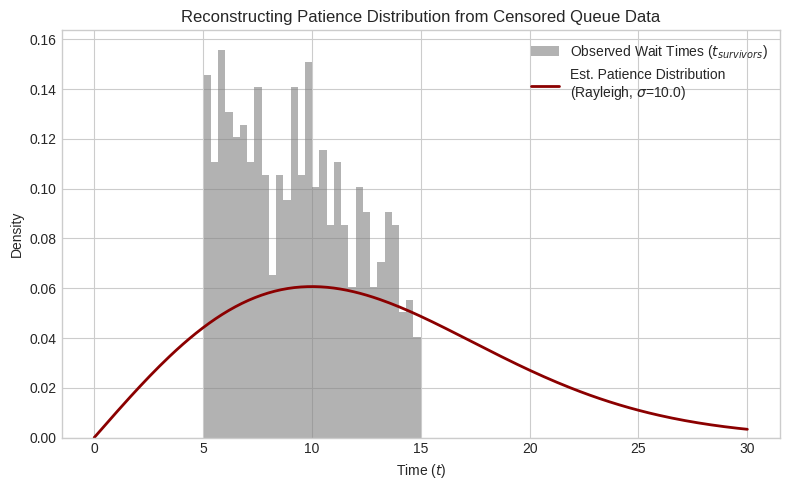

Write the Python code that produced this figure.
import numpy as np
import matplotlib.pyplot as plt
from scipy.optimize import newton

def solve_queue_patience(observed_times, num_leavers):
    """
    observed_times (t_survivors): Array of wait times for those who entered (N).
    num_leavers (M): Count of customers who left.
    """
    t_obs = np.array(observed_times)
    N = len(t_obs)
    M = num_leavers
    total_population = N + M

    # 1. Define the Estimating Equation
    # We need to find k such that: sum(exp(0.5 * k * t^2)) = N + M
    def equation(k):
        # Avoid overflow in exp for the solver
        val = np.sum(np.exp(0.5 * k * t_obs**2)) - total_population
        return val

    # 2. Solve for k (Hazard Rate coefficient)
    # Initial guess: Small positive number
    try:
        k_est = newton(equation, x0=1e-5, maxiter=1000)
    except RuntimeError:
        print("Solver failed to converge. Check data scaling.")
        return None

    # 3. Calculate Statistics
    # Mean of a Rayleigh distribution is sqrt(pi / (2k))
    estimated_mean_patience = np.sqrt(np.pi / (2 * k_est))
    
    return k_est, estimated_mean_patience

# --- Example Usage ---

# Synthetic Data: 
# Imagine a system where true patience is Rayleigh(scale=10), mean ~12.5s
# But the queue is slow, so many leave.
np.random.seed(42)
true_k = 1.0 / (10**2) # using scale=10 -> sigma=10, k=1/sigma^2
survivors = []
M_leavers = 0

# Simulate 1000 customers attempting to enter
for _ in range(1000):
    patience = np.random.rayleigh(scale=10)
    wait_time_needed = np.random.uniform(5, 15) # Queue takes 5-15 seconds
    
    if patience >= wait_time_needed:
        survivors.append(wait_time_needed)
    else:
        M_leavers += 1 # We don't see their time, just that they left

survivors = np.array(survivors)

print(f"Observed (N): {len(survivors)}")
print(f"Unobserved (M): {M_leavers}")
print(f"Avg Observed Wait Time: {np.mean(survivors):.2f}s")

# Run the Estimator
k_hat, mean_patience_hat = solve_queue_patience(survivors, M_leavers)

print(f"--- Estimation Results ---")
print(f"Estimated k: {k_hat:.5f} (True: {true_k:.5f})")
print(f"Estimated Mean Patience: {mean_patience_hat:.2f}s")

# --- Plotting (Academic Style) ---
plt.style.use('seaborn-v0_8-whitegrid')
plt.figure(figsize=(8, 5))

# Plot observed data histogram
plt.hist(survivors, bins=30, density=True, alpha=0.6, color='gray', label='Observed Wait Times ($t_{survivors}$)')

# Plot Estimated Distribution (Rayleigh PDF)
x = np.linspace(0, 30, 200)
pdf = (k_hat * x) * np.exp(-0.5 * k_hat * x**2)
plt.plot(x, pdf, color='darkred', linewidth=2, label=f'Est. Patience Distribution\n(Rayleigh, $\sigma$={1/np.sqrt(k_hat):.1f})')

plt.xlabel('Time ($t$)')
plt.ylabel('Density')
plt.title('Reconstructing Patience Distribution from Censored Queue Data')
plt.legend()
plt.tight_layout()
plt.savefig('patience_estimation_academic_style.png', dpi=300)
